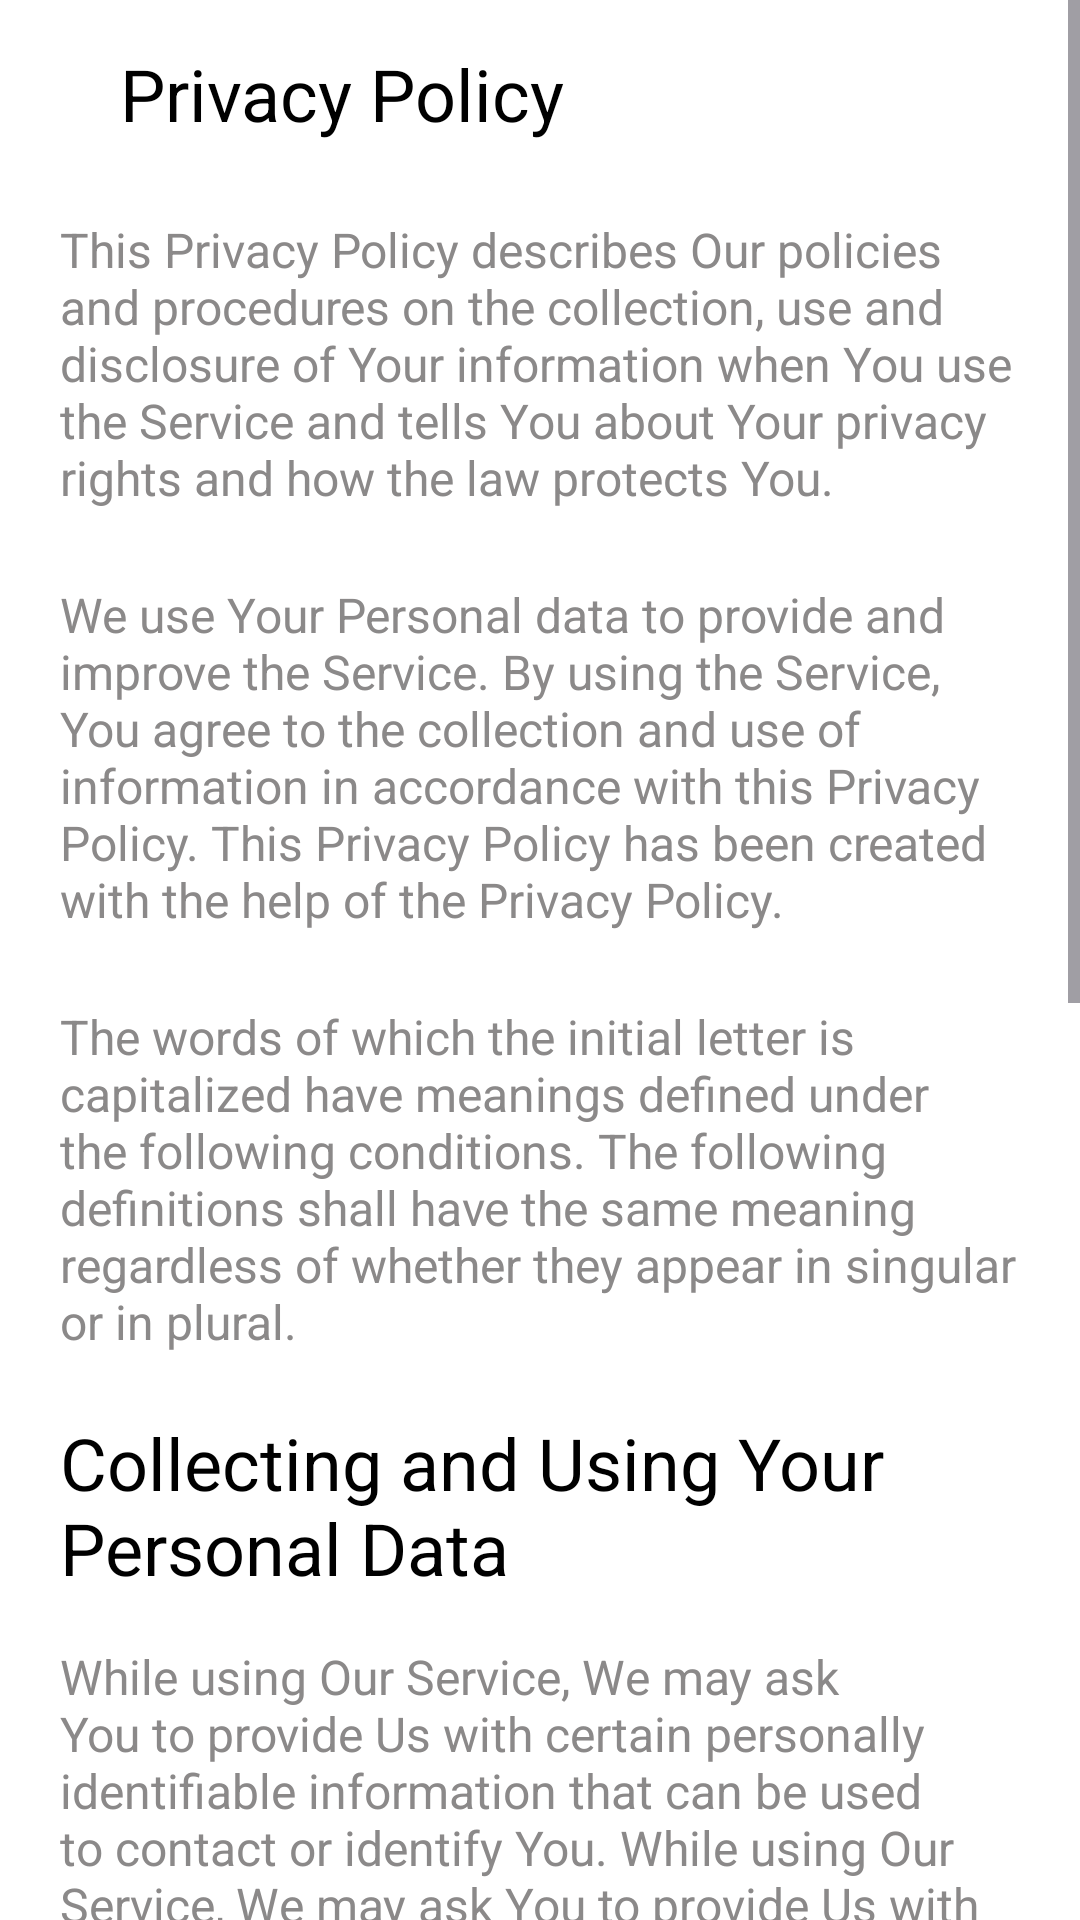

Android layout source for this screen:
<!-- AndroidManifest.xml: application theme Base.Theme.SecurityApp -->
<!-- res/layout/activity_privacy_policy.xml -->
<?xml version="1.0" encoding="utf-8"?>
<ScrollView xmlns:android="http://schemas.android.com/apk/res/android"
    xmlns:tools="http://schemas.android.com/tools"
    android:layout_width="match_parent"
    android:layout_height="match_parent"
    android:fillViewport="true">

    <RelativeLayout
        android:layout_width="match_parent"
        android:layout_height="wrap_content"
        android:background="@color/white"
        tools:context=".PrivacyPolicyActivity">

        <LinearLayout
            android:id="@+id/privacyAppBar"
            android:layout_width="match_parent"
            android:layout_height="wrap_content"
            android:orientation="horizontal"
            android:paddingLeft="20dp"
            android:paddingTop="15dp"
            android:paddingRight="20dp"
            android:paddingBottom="15dp"
            tools:ignore="UseCompoundDrawables">

            <ImageView
                android:id="@+id/backBtn"
                android:layout_width="wrap_content"
                android:layout_height="wrap_content"
                android:layout_gravity="center"
                android:contentDescription="@string/ic_arrow_forward"
                android:rotation="180"
                android:src="@drawable/ic_arrow_forward" />

            <TextView
                android:layout_width="match_parent"
                android:layout_height="wrap_content"
                android:paddingStart="20dp"
                android:text="@string/privacy_policy"
                android:textColor="@color/black"
                android:textSize="24sp"
                tools:ignore="RtlSymmetry" />

        </LinearLayout>

        <LinearLayout
            android:id="@+id/privacy1"
            android:layout_width="match_parent"
            android:layout_height="wrap_content"
            android:layout_below="@+id/privacyAppBar"
            android:layout_marginTop="10dp"
            android:orientation="vertical"
            android:paddingHorizontal="20dp">

            <TextView
                android:layout_width="match_parent"
                android:layout_height="wrap_content"
                android:text="This Privacy Policy describes Our policies and procedures on the collection, use and disclosure of Your information when You use the Service and tells You about Your privacy rights and how the law protects You."
                android:textColor="@color/ripple_color"
                android:textSize="16sp"
                tools:ignore="HardcodedText" />

            <TextView
                android:layout_width="match_parent"
                android:layout_height="wrap_content"
                android:layout_marginTop="24dp"
                android:text="We use Your Personal data to provide and improve the Service. By using the Service, You agree to the collection and use of information in accordance with this Privacy Policy. This Privacy Policy has been created with the help of the Privacy Policy."
                android:textColor="@color/ripple_color"
                android:textSize="16sp"
                tools:ignore="HardcodedText" />

            <TextView
                android:layout_width="match_parent"
                android:layout_height="wrap_content"
                android:layout_marginTop="24dp"
                android:text="The words of which the initial letter is capitalized have meanings defined under the following conditions. The following definitions shall have the same meaning regardless of whether they appear in singular or in plural."
                android:textColor="@color/ripple_color"
                android:textSize="16sp"
                tools:ignore="HardcodedText" />

        </LinearLayout>

        <LinearLayout
            android:id="@+id/privacy2"
            android:layout_width="match_parent"
            android:layout_height="wrap_content"
            android:layout_below="@+id/privacy1"
            android:layout_marginTop="20dp"
            android:orientation="vertical"
            android:paddingHorizontal="20dp"
            android:paddingBottom="20dp">

            <TextView
                android:layout_width="match_parent"
                android:layout_height="wrap_content"
                android:text="@string/collecting_and_using_your_personal_data"
                android:textColor="@color/black"
                android:textSize="24sp" />

            <TextView
                android:layout_width="match_parent"
                android:layout_height="wrap_content"
                android:layout_marginTop="16dp"
                android:text="While using Our Service, We may ask You to provide Us with certain personally identifiable information that can be used to contact or identify You. While using Our Service, We may ask You to provide Us with certain personally identifiable information that can be used to contact or identify You."
                android:textColor="@color/ripple_color"
                android:textSize="16sp"
                tools:ignore="HardcodedText" />

            <TextView
                android:layout_width="match_parent"
                android:layout_height="wrap_content"
                android:layout_marginTop="24dp"
                android:text="The words of which the initial letter is capitalized have meanings defined under the following conditions. The following definitions shall have the same meaning regardless of whether they appear in singular or in plural."
                android:textColor="@color/ripple_color"
                android:textSize="16sp"
                tools:ignore="HardcodedText" />

        </LinearLayout>

        <LinearLayout
            android:id="@+id/privacy3"
            android:layout_width="match_parent"
            android:layout_height="wrap_content"
            android:layout_below="@+id/privacy2"
            android:layout_marginTop="20dp"
            android:orientation="vertical"
            android:paddingHorizontal="20dp"
            android:paddingBottom="20dp">

            <TextView
                android:layout_width="match_parent"
                android:layout_height="wrap_content"
                android:text="@string/security_of_your_personal_data"
                android:textColor="@color/black"
                android:textSize="24sp" />

            <TextView
                android:layout_width="match_parent"
                android:layout_height="wrap_content"
                android:layout_marginTop="16dp"
                android:text="The security of Your Personal Data is important to Us, but remember that no method of transmission over the Internet, or method of electronic storage is 100% secure. While We strive to use commercially acceptable means to protect Your Personal Data, We cannot guarantee its absolute security."
                android:textColor="@color/ripple_color"
                android:textSize="16sp"
                tools:ignore="HardcodedText" />

        </LinearLayout>

        <LinearLayout
            android:layout_width="match_parent"
            android:layout_height="wrap_content"
            android:layout_below="@+id/privacy3"
            android:layout_marginTop="20dp"
            android:orientation="vertical"
            android:paddingHorizontal="20dp"
            android:paddingBottom="20dp">

            <TextView
                android:layout_width="match_parent"
                android:layout_height="wrap_content"
                android:text="@string/contact_us"
                android:textColor="@color/black"
                android:textSize="24sp" />

            <TextView
                android:layout_width="match_parent"
                android:layout_height="wrap_content"
                android:layout_marginTop="16dp"
                android:text="@string/email_securehome_gmail_com"
                android:textColor="@color/ripple_color"
                android:textSize="16sp" />

        </LinearLayout>

    </RelativeLayout>
</ScrollView>
<!-- resources referenced by this layout -->
<resources>
  <color name="black">#FF000000</color>
  <color name="ripple_color">#8b8989</color>
  <color name="white">#FFFFFF</color>
  <string name="collecting_and_using_your_personal_data">Collecting and Using Your Personal Data</string>
  <string name="contact_us">Contact Us</string>
  <string name="email_securehome_gmail_com">Email: securehome@gmail.com</string>
  <string name="ic_arrow_forward">ic_arrow_forward</string>
  <string name="privacy_policy">Privacy Policy</string>
  <string name="security_of_your_personal_data">Security of Your Personal Data</string>
  <style name="Base.Theme.SecurityApp" parent="Theme.Material3.Light.NoActionBar">
          <item name="colorPrimary">@color/black</item>
          <item name="colorPrimaryDark">@color/dark_blue</item>
          <item name="colorAccent">@color/green</item>
          <item name="android:windowLightStatusBar">false</item>
      </style>
  <color name="dark_blue">#26406A</color>
  <color name="green">#87e6a0</color>
</resources>
